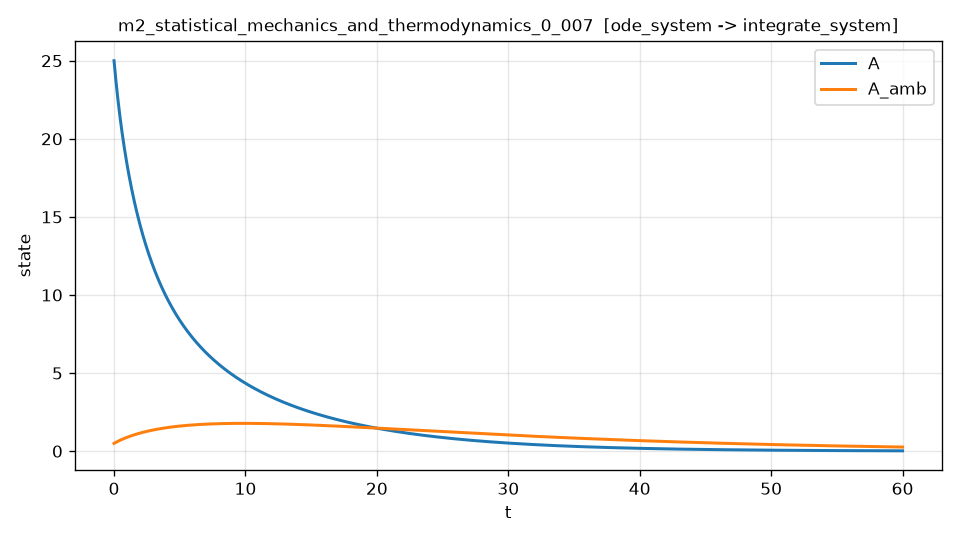

Values plotted in this chart, from the file beside it:
t, A, A_amb, dA_dt, dA_dt_noisy
0.000000000000000000e+00, 2.500000000000000000e+01, 5.000000000000000000e-01, -9.495335939444819573e+00, -9.478056729841579653e+00
1.200240048009601837e-02, 2.488665659647094230e+01, 5.056858038359109964e-01, -9.391811320232996252e+00, -9.350730413057938506e+00
2.400480096019203674e-02, 2.477454290593894726e+01, 5.113411453115213057e-01, -9.290403951883520861e+00, -9.273882098074350822e+00
3.600720144028805858e-02, 2.466363395446304807e+01, 5.169663344302407593e-01, -9.191050763461237949e+00, -9.256208625041455917e+00
4.800960192038407348e-02, 2.455390551675644417e+01, 5.225616750448909276e-01, -9.093691123399890941e+00, -9.048423330066235337e+00
6.001200240048008838e-02, 2.444533401854578258e+01, 5.281274654917927913e-01, -8.998266662804486060e+00, -8.975947934186285337e+00
7.201440288057611716e-02, 2.433789653657119345e+01, 5.336639985907661865e-01, -8.904721193441964999e+00, -8.931568855209979674e+00
8.401680336067213206e-02, 2.423157079858626517e+01, 5.391715616451303594e-01, -8.813000629162358379e+00, -8.783944723952540556e+00
9.601920384076814696e-02, 2.412633518335805860e+01, 5.446504364417033006e-01, -8.723052910593562359e+00, -8.704824290784259233e+00
1.080216043208641619e-01, 2.402216872066709996e+01, 5.501008992508022999e-01, -8.634827932960304153e+00, -8.620121308127528081e+00
1.200240048009601768e-01, 2.391905108621942588e+01, 5.555232208602728372e-01, -8.548277472560286583e+00, -8.546856360494496485e+00
1.320264052810561917e-01, 2.381696241180450713e+01, 5.609176678183699361e-01, -8.463354960644744907e+00, -8.436019311314122859e+00
1.440288057611522343e-01, 2.371588345920793017e+01, 5.662845012222880170e-01, -8.380015572171608085e+00, -8.416838276521691142e+00
1.560312062412482492e-01, 2.361579554808275461e+01, 5.716239772618179060e-01, -8.298216105566078582e+00, -8.306361602965731450e+00
1.680336067213442641e-01, 2.351668045761693193e+01, 5.769363478894159458e-01, -8.217914846474887014e+00, -8.242020812108885153e+00
1.800360072014402790e-01, 2.341852042653331623e+01, 5.822218608202039958e-01, -8.139071517872039863e+00, -8.109129207240307835e+00
1.920384076815362939e-01, 2.332129815308966769e+01, 5.874807595319702092e-01, -8.061647232101446292e+00, -8.059661126727363012e+00
2.040408081616323088e-01, 2.322499679507863135e+01, 5.927132832651678118e-01, -7.985604444774462962e+00, -8.000227282322716960e+00
2.160432086417283237e-01, 2.312959996982776545e+01, 5.979196670229161015e-01, -7.910906910444002627e+00, -7.950002333561844381e+00
2.280456091218243386e-01, 2.303509175419951660e+01, 6.031001415710002256e-01, -7.837519639980349950e+00, -7.850379252011293829e+00
2.400480096019203535e-01, 2.294145668363183432e+01, 6.082549334448429379e-01, -7.765408858828267036e+00, -7.765001749802349806e+00
2.520504100820163962e-01, 2.284867959913868063e+01, 6.133842660414267067e-01, -7.694541849119421073e+00, -7.708321994384389697e+00
2.640528105621123833e-01, 2.275674576236701441e+01, 6.184883587358532830e-01, -7.624887004869759011e+00, -7.560183814149848303e+00
2.760552110422084260e-01, 2.266564086512133969e+01, 6.235674268655623242e-01, -7.556413803779348015e+00, -7.506077588014058222e+00
2.880576115223044686e-01, 2.257535092118328635e+01, 6.286216825306222278e-01, -7.489092691002221081e+00, -7.624650814950519440e+00
3.000600120024004558e-01, 2.248586226631160301e+01, 6.336513345937302422e-01, -7.422895049178892535e+00, -7.517345711477275927e+00
3.120624124824964984e-01, 2.239716155824216060e+01, 6.386565886802122449e-01, -7.357793169546869905e+00, -7.366531774149628120e+00
3.240648129625924856e-01, 2.230923577668795943e+01, 6.436376471780228536e-01, -7.293760224086960342e+00, -7.314869744665777773e+00
3.360672134426885282e-01, 2.222207222333911858e+01, 6.485947092377456480e-01, -7.230770238664992355e+00, -7.220088088790062031e+00
3.480696139227845154e-01, 2.213565852186287941e+01, 6.535279707725925036e-01, -7.168798067130182972e+00, -7.157931970579054948e+00
3.600720144028805580e-01, 2.204998261790360559e+01, 6.584376244584044802e-01, -7.107819366333067101e+00, -7.001927428580514423e+00
3.720744148829765452e-01, 2.196503277836531609e+01, 6.633238597393361635e-01, -7.047810571513163147e+00, -7.103411609647777070e+00
3.840768153630725879e-01, 2.188079746571368744e+01, 6.681868638069718980e-01, -6.988748783641288043e+00, -7.007629033997638146e+00
3.960792158431686305e-01, 2.179726544097177410e+01, 6.730268207436307382e-01, -6.930611822992425175e+00, -6.828473242617808303e+00
4.080816163232646177e-01, 2.171442578126498191e+01, 6.778439114285591538e-01, -6.873378220310303099e+00, -6.841043070500210987e+00
4.200840168033606603e-01, 2.163226778913469062e+01, 6.826383142686182071e-01, -6.817027132825841385e+00, -6.783873964207028706e+00
4.320864172834566475e-01, 2.155078099253824320e+01, 6.874102051982831085e-01, -6.761538326368937923e+00, -6.787238644953310640e+00
4.440888177635526901e-01, 2.146995514484894230e+01, 6.921597576796429951e-01, -6.706892158076231958e+00, -6.789295916619014548e+00
4.560912182436486773e-01, 2.138978022485606800e+01, 6.968871427024012633e-01, -6.653069559673384425e+00, -6.644696322462247728e+00
4.680936187237447199e-01, 2.131024643676485653e+01, 7.015925287838754576e-01, -6.600052021311125117e+00, -6.594601316920047474e+00
4.800960192038407071e-01, 2.123134421019652152e+01, 7.062760819689972713e-01, -6.547821575935216742e+00, -6.609189178647445040e+00
4.920984196839367497e-01, 2.115306420018823275e+01, 7.109379658303125460e-01, -6.496360784171183234e+00, -6.530522117260211701e+00
5.041008201640327924e-01, 2.107539728719313388e+01, 7.155783414679812715e-01, -6.445652719705400990e+00, -6.449254903691762131e+00
5.161032206441288350e-01, 2.099833457646298385e+01, 7.201973675151095433e-01, -6.395680954738446999e+00, -6.442918535891485554e+00
5.281056211242247667e-01, 2.092186729392829392e+01, 7.247952010225573449e-01, -6.346429478224943743e+00, -6.351342976617554648e+00
5.401080216043208093e-01, 2.084598687884475865e+01, 7.293719966240874708e-01, -6.297882745085265910e+00, -6.293108593711792764e+00
5.521104220844168520e-01, 2.077068500307377619e+01, 7.339279064084557325e-01, -6.250025676046673695e+00, -6.248246364193899005e+00
5.641128225645128946e-01, 2.069595349616683677e+01, 7.384630805767607997e-01, -6.202843597000395448e+00, -6.228158179916110981e+00
5.761152230446089373e-01, 2.062178434536553340e+01, 7.429776674424444227e-01, -6.156322228351693404e+00, -6.126634824762402509e+00
5.881176235247048689e-01, 2.054816969560156892e+01, 7.474718134312912099e-01, -6.110447674698471943e+00, -6.065889326984355456e+00
6.001200240048009116e-01, 2.047510184949674539e+01, 7.519456630814288500e-01, -6.065206414827485126e+00, -6.049163999599157293e+00
6.121224244848969542e-01, 2.040257326736296761e+01, 7.563993590433278902e-01, -6.020585292017609724e+00, -6.061496803387124821e+00
6.241248249649929969e-01, 2.033057656720225026e+01, 7.608330420798020688e-01, -5.976571504640025623e+00, -5.939988890450753622e+00
6.361272254450889285e-01, 2.025910452470670720e+01, 7.652468510660076495e-01, -5.933152597045417309e+00, -5.958224597968770020e+00
6.481296259251849712e-01, 2.018815007325855504e+01, 7.696409229894445314e-01, -5.890316450728812825e+00, -5.846358419814413843e+00
6.601320264052810138e-01, 2.011770630393011672e+01, 7.740153929499549168e-01, -5.848051275762859547e+00, -5.901640646606732155e+00
6.721344268853770565e-01, 2.004776646545935037e+01, 7.783703941599549037e-01, -5.806345602475945000e+00, -5.760622242319506370e+00
6.841368273654730991e-01, 1.997832388666191505e+01, 7.827060586643018736e-01, -5.765188226678077399e+00, -5.766191399408851836e+00
6.961392278455690308e-01, 1.990937203340105910e+01, 7.870225167721153214e-01, -5.724568237335322607e+00, -5.787005681852043004e+00
7.081416283256650734e-01, 1.984090455308359324e+01, 7.913198966693234526e-01, -5.684475035800561571e+00, -5.700170009398903836e+00
... 4,940 more rows
